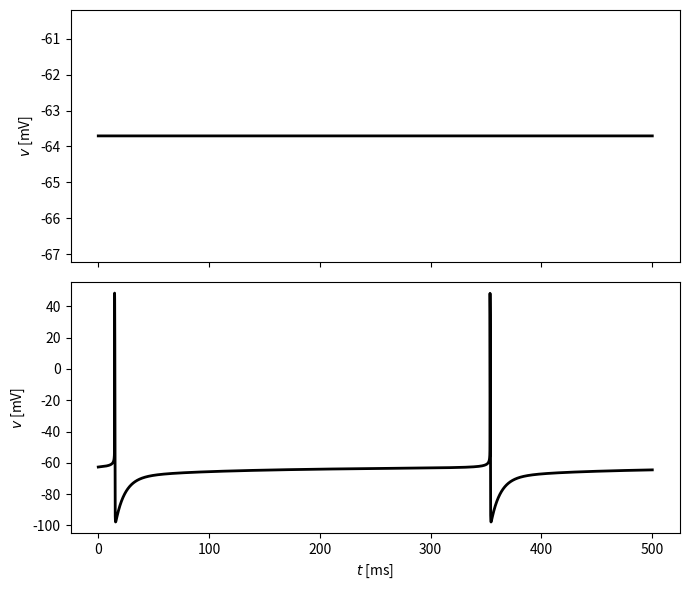

This figure's Python source:
import numpy as np
from numpy import exp
import matplotlib.pyplot as plt

c = 1.
g_k = 80.
g_na = 100.
g_l = 0.1
v_k = -100.
v_na = 50.
v_l = -67.
g_m = 0.2

i_ext = 0.506

t_final = 500.
dt = 0.01
dt05 = dt / 2
m_steps = round(t_final / dt)


def alpha_h(v):
    return 0.128 * exp(-(v + 50) / 18)


def alpha_m(v):
    return 0.32 * (v + 54) / (1 - exp(-(v + 54) / 4))


def alpha_n(v):
    return 0.032 * (v + 52) / (1 - exp(-(v + 52) / 5))


def beta_h(v):
    return 4. / (1 + exp(-(v + 27) / 5))


def beta_m(v):
    return 0.28 * (v + 27) / (exp((v + 27) / 5) - 1)


def beta_n(v):
    return 0.5 * exp(-(v + 57) / 40)


def m_inf(v):
    return alpha_m(v) / (alpha_m(v) + beta_m(v))


def h_inf(v):
    return alpha_h(v) / (alpha_h(v) + beta_h(v))


def n_inf(v):
    return alpha_n(v) / (alpha_n(v) + beta_n(v))


def w_inf(v):
    return 1. / (1 + exp(-(v + 35) / 10))


def tau_w(v):
    return 400. / (3.3 * exp((v + 35) / 20) + exp(-(v + 35) / 20))


def f(v):
    return g_na * m_inf(v) ** 3 * h_inf(v) * (v_na - v) + g_k * n_inf(v) ** 4 * (v_k - v) \
        + g_l * (v_l - v) + g_m * w_inf(v) * (v_k - v) + i_ext


v_grid = -100 + np.arange(100001) / 100000 * 150
with np.errstate(invalid='ignore'):
    f_grid = f(v_grid)
ind = np.where(f_grid[:-1] * f_grid[1:] <= 0)[0].min()
v_left, v_right = v_grid[ind], v_grid[ind + 1]
while v_right - v_left > 1e-14:
    v_c = (v_left + v_right) / 2
    if f(v_c) * f(v_right) <= 0:
        v_left = v_c
    else:
        v_right = v_c
v_star = (v_left + v_right) / 2
m_star = m_inf(v_star)
h_star = h_inf(v_star)
n_star = n_inf(v_star)
w_star = w_inf(v_star)


def simulate(v0, m0, h0, n0, w0):
    '''Heun/RK2 integration (plain floats) of the RTM model with an added
    M-current, m quasi-static'''
    v, m, h, n, w = v0, m0, h0, n0, w0
    v_trace = np.empty(m_steps + 1)
    v_trace[0] = v
    for k in range(m_steps):
        v_inc = (g_na * m ** 3 * h * (v_na - v) + g_k * n ** 4 * (v_k - v) + g_l * (v_l - v)
                  + g_m * w * (v_k - v) + i_ext) / c
        h_inc = alpha_h(v) * (1 - h) - beta_h(v) * h
        n_inc = alpha_n(v) * (1 - n) - beta_n(v) * n
        w_inc = (w_inf(v) - w) / tau_w(v)

        v_tmp = v + dt05 * v_inc
        m_tmp = m_inf(v_tmp)
        h_tmp = h + dt05 * h_inc
        n_tmp = n + dt05 * n_inc
        w_tmp = w + dt05 * w_inc

        v_inc = (g_na * m_tmp ** 3 * h_tmp * (v_na - v_tmp) + g_k * n_tmp ** 4 * (v_k - v_tmp)
                  + g_l * (v_l - v_tmp) + g_m * w_tmp * (v_k - v_tmp) + i_ext) / c
        h_inc = alpha_h(v_tmp) * (1 - h_tmp) - beta_h(v_tmp) * h_tmp
        n_inc = alpha_n(v_tmp) * (1 - n_tmp) - beta_n(v_tmp) * n_tmp
        # matlab's second-stage w_inc divides by w(k), not w_tmp -- kept
        # as-is for a faithful port (see ch17/RTM_WITH_M_CURRENT_F_I)
        w_inc = (w_inf(v_tmp) - w) / tau_w(v_tmp)

        v = v + dt * v_inc
        m = m_inf(v)
        h = h + dt * h_inc
        n = n + dt * n_inc
        w = w + dt * w_inc
        v_trace[k + 1] = v
    return v_trace


v_rest = simulate(v_star, m_star, h_star, n_star, w_star)
v_fire = simulate(v_star + 1, m_star, h_star, n_star, w_star)

if __name__ == "__main__":

    t = np.arange(m_steps + 1) * dt

    fig, ax = plt.subplots(2, figsize=(7, 6), sharex=True)
    ax[0].plot(t, v_rest, '-k', linewidth=2)
    ax[0].set_ylabel('$v$ [mV]')

    ax[1].plot(t, v_fire, '-k', linewidth=2)
    ax[1].set_xlabel('$t$ [ms]')
    ax[1].set_ylabel('$v$ [mV]')

    plt.tight_layout()
    plt.savefig("fig.png")
    # plt.show()
